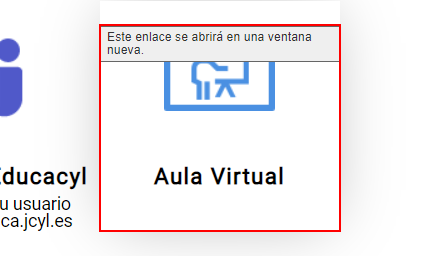
Workflow: OpenAula

Step 1: click on the link 'Aula Virtual 		Este enlace se abrirá en una ventana nueva.' in window 'Zona de Usuarios' (chrome.exe)

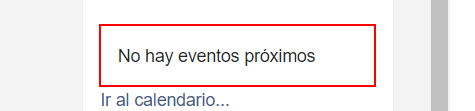
Step 2: find the element in window 'Área personal' (chrome.exe)

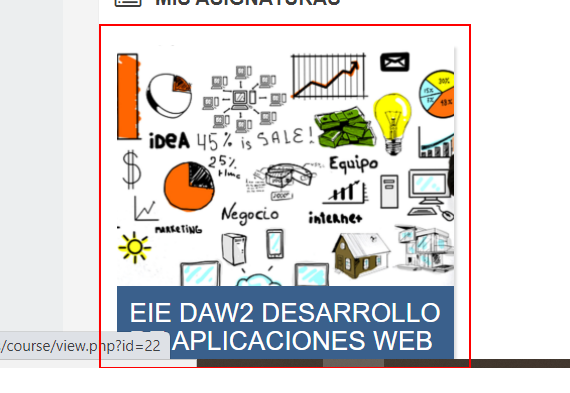
Step 3: click on the image in window 'Área personal' (chrome.exe)

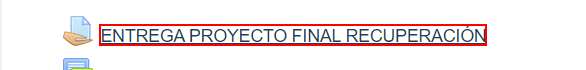
Step 4: get-text from the element 'ENTREGA PROYECTO FINAL RECUPERACIÓN' in window 'Curso: EIE DAW2 DESARROLLO DE APLICACIONES WEB' (chrome.exe)

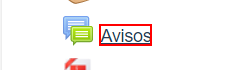
Step 5: get-text from the element 'Avisos' in window 'Curso: EIE DAW2 DESARROLLO DE APLICACIONES WEB' (chrome.exe)

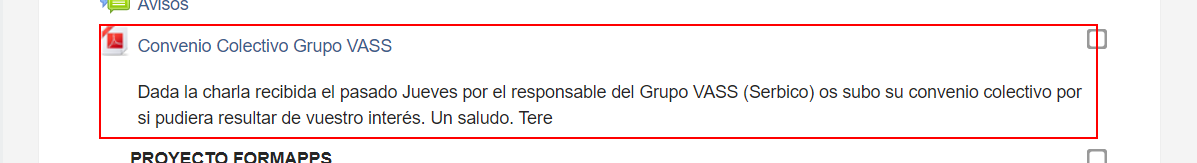
Step 6: get-text from the element in window 'Curso: EIE DAW2 DESARROLLO DE APLICACIONES WEB' (chrome.exe)
